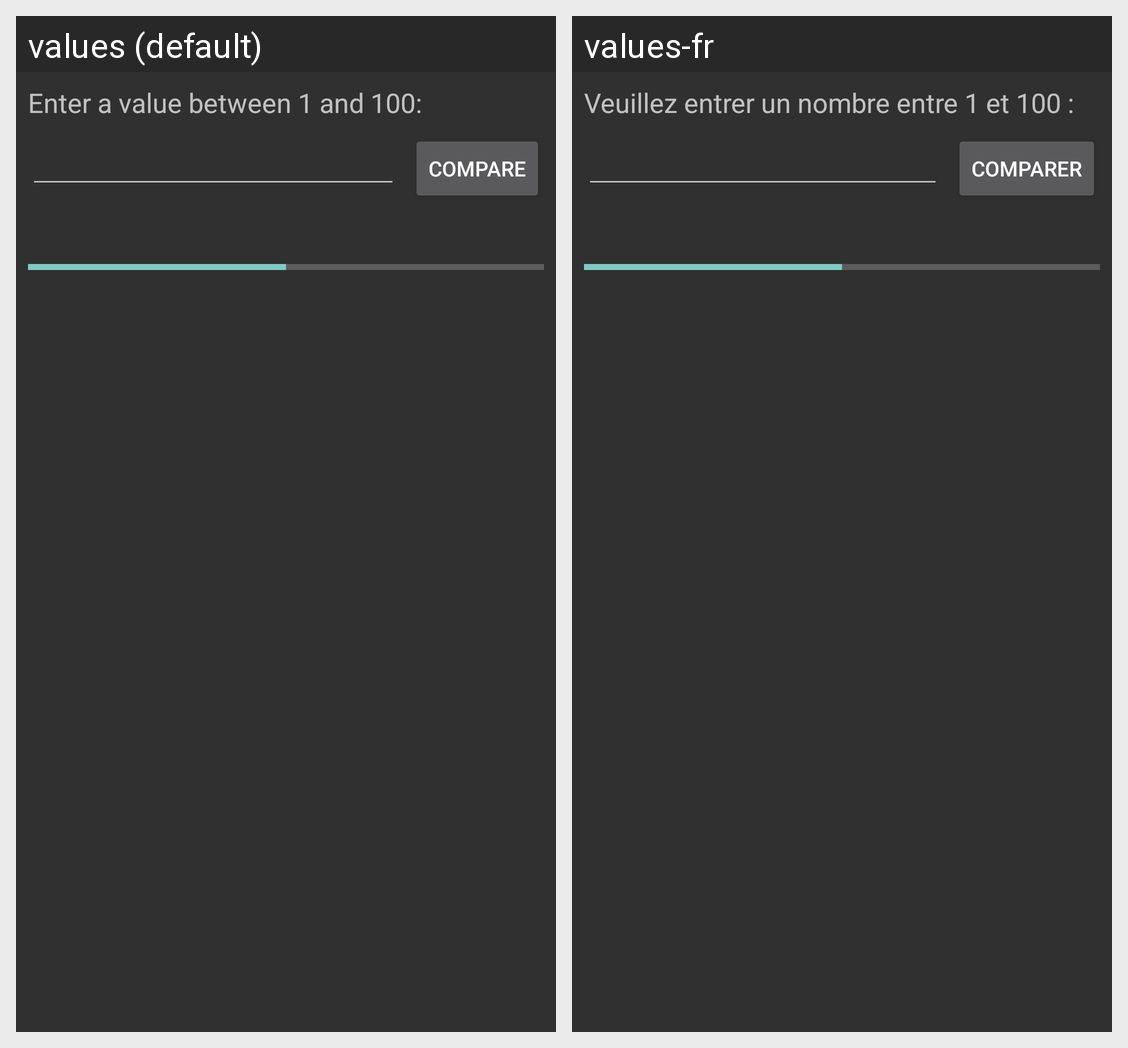

For this localized Android screen grid, give each drawn string resource with its value in every locale shown.
Android screen res/layout/activity_main.xml rendered under 2 locales, left to right: values (default), values-fr. Device: Nexus 5 (rendered at 1080×1920; each locale shown at half size, 540×960, under a caption strip naming it); theme AppTheme.
Strings drawn on this screen, with the default value and each locale's value (text and hints the layout hard-codes, and strings that could not be matched under every locale, appear in the picture but are not listed):

strRules
  values: Enter a value between 1 and 100:
  values-fr: Veuillez entrer un nombre entre 1 et 100 :

strButton
  values: Compare
  values-fr: Comparer
